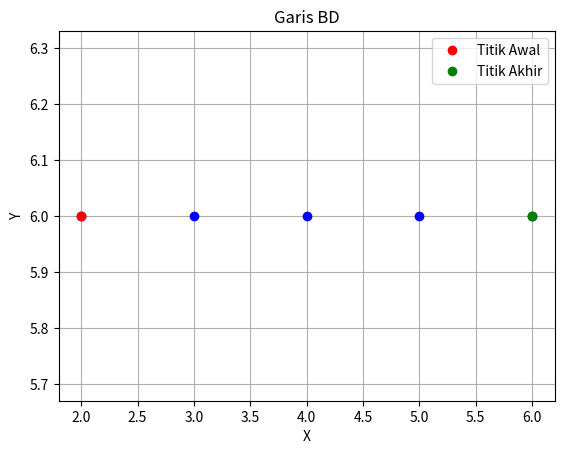

This figure's Python source:
import matplotlib.pyplot as plt

def draw_line(x1, y1, x2, y2):
    dx = abs(x2 - x1)
    dy = abs(y2 - y1)
    steep = dy > dx
    
    if steep:
        x1, y1 = y1, x1
        x2, y2 = y2, x2
    
    if x1 > x2:
        x1, x2 = x2, x1
        y1, y2 = y2, y1
    
    dx = x2 - x1
    dy = abs(y2 - y1)
    
    error = dx / 2
    ystep = 1 if y1 < y2 else -1
    y = y1
    
    points = []
    for x in range(x1, x2 + 1):
        coord = (y, x) if steep else (x, y)
        points.append(coord)
        error -= dy
        if error < 0:
            y += ystep
            error += dx
            
    return points

# Koordinat titik awal garis
x1, y1 = 2, 6

# Koordinat titik akhir garis
x2, y2 = 6, 6

# Menggambar garis menggunakan algoritma Bresenham Midpoint
line_points = draw_line(x1, y1, x2, y2)

# Membuat gambar dan sumbu
fig, ax = plt.subplots()

# Menarik garis menggunakan hasil dari algoritma Bresenham Midpoint
for point in line_points:
    ax.plot(point[0], point[1], 'bo')  # Titik garis

# Menandai titik awal dan akhir garis
ax.plot(x1, y1, 'ro', label='Titik Awal')  # Titik awal
ax.plot(x2, y2, 'go', label='Titik Akhir')  # Titik akhir

# Menambahkan label sumbu
ax.set_xlabel('X')
ax.set_ylabel('Y')

# Menambahkan judul
ax.set_title('Garis BD')

# Menampilkan legenda
plt.legend()

# Menampilkan gambar
plt.grid(True)
plt.show()
